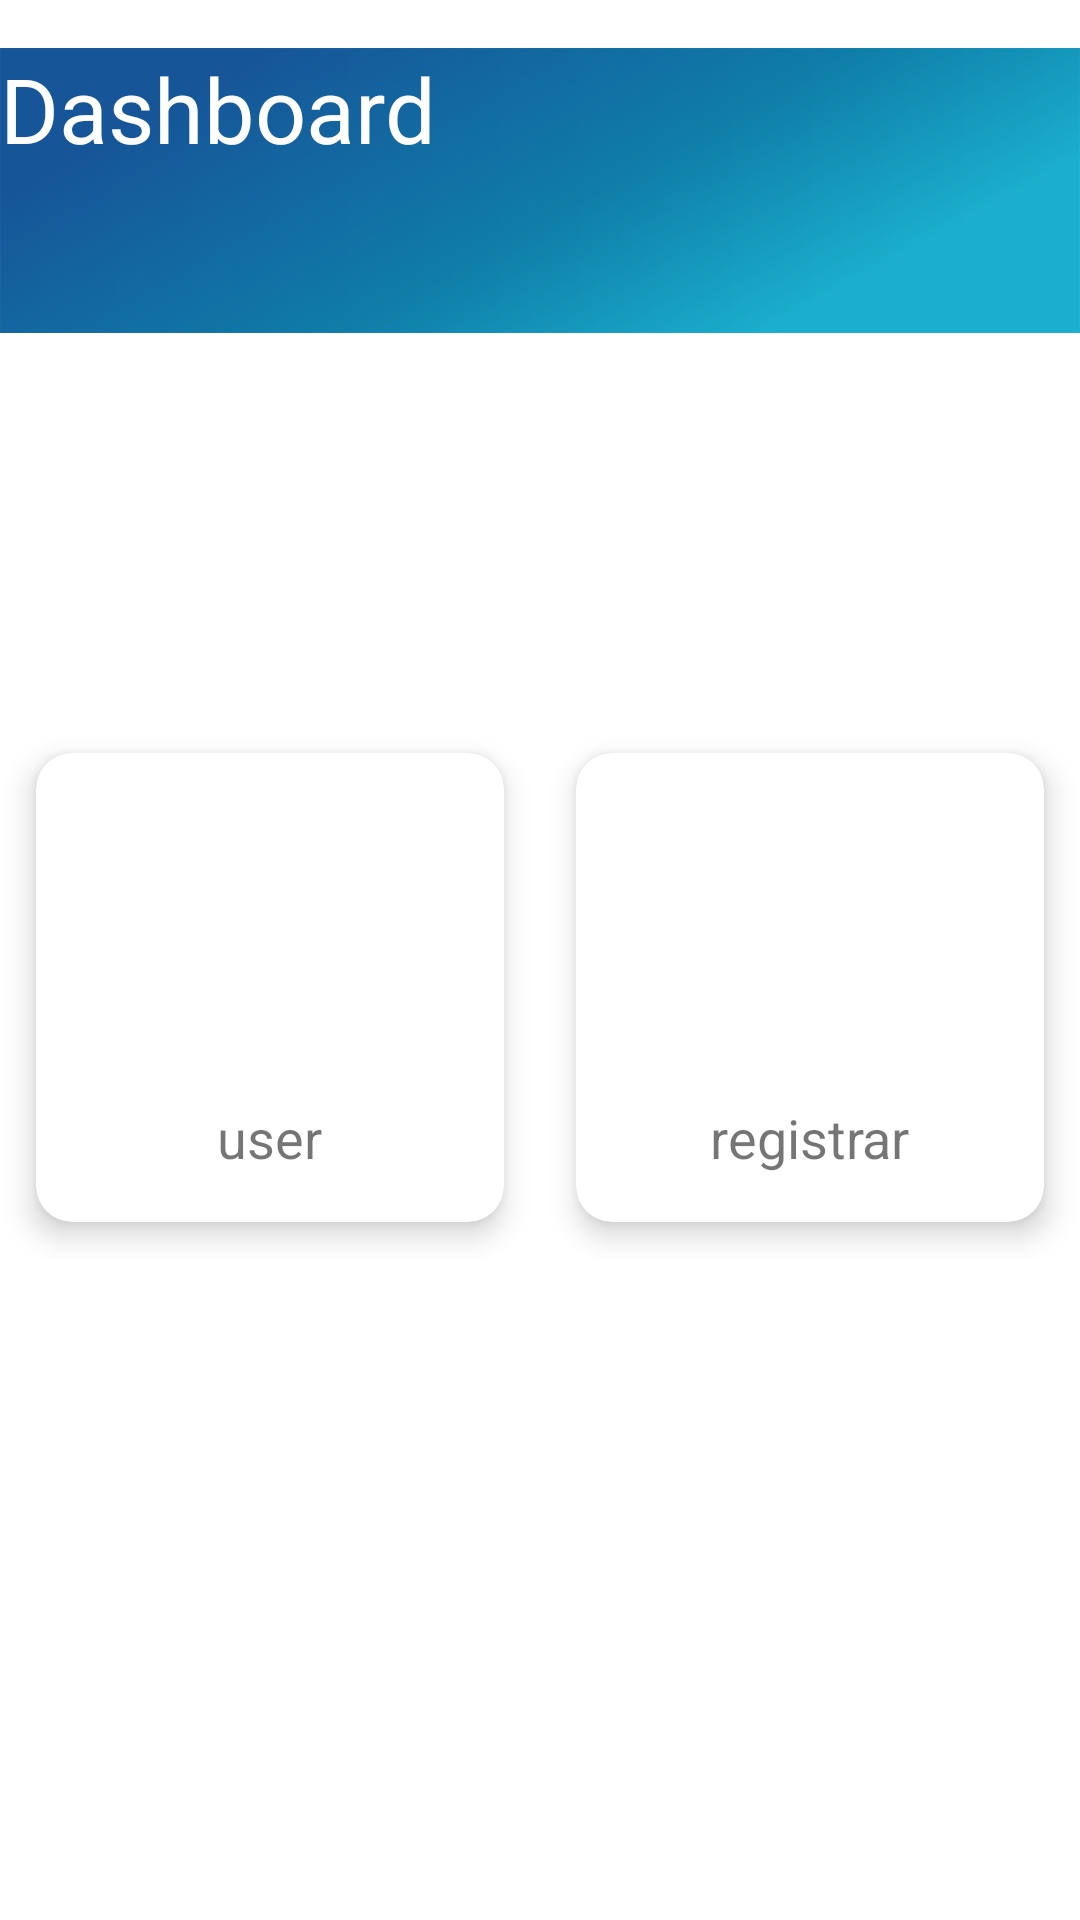

The Android layout XML behind this screen, and the referenced resources:
<!-- AndroidManifest.xml: application theme Theme.Fyp_final -->
<!-- res/layout/activity_3.xml -->
<?xml version="1.0" encoding="utf-8"?>
<ScrollView
    xmlns:android="http://schemas.android.com/apk/res/android"
    xmlns:app="http://schemas.android.com/apk/res-auto"
    xmlns:tools="http://schemas.android.com/tools"
    android:layout_width="match_parent"
    android:layout_height="match_parent"

    tools:context=".Activity3">
<LinearLayout
    android:layout_width="match_parent"
    android:layout_height="wrap_content"
    android:orientation="vertical">
    <FrameLayout
        android:layout_width="match_parent"
        android:layout_height="match_parent"

        >
    <ImageView
        android:layout_width="match_parent"
        android:layout_height="117dp"
        android:src="@drawable/gradient"
        android:translationY="5dp"
        android:contentDescription="@string/todo1">

    </ImageView>

        <TextView
            android:layout_width="match_parent"
            android:layout_height="101dp"
            android:text="@string/dashboard1"
            android:layout_gravity="bottom"
            android:textColor="#ffff"
            android:textSize="30sp">

        </TextView>
    </FrameLayout>

    <RelativeLayout
        android:layout_width="match_parent"
        android:layout_height="wrap_content"
        android:layout_marginRight="20dp"
        android:layout_marginLeft="20dp"
        android:layout_marginTop="32dp"
        >


        <TextView
            android:id="@+id/text_view"
            android:layout_width="match_parent"
            android:layout_height="90dp"
            android:gravity="center"
            android:textSize="110sp" />

    </RelativeLayout>

    <GridLayout
        android:layout_width="match_parent"
        android:layout_height="wrap_content"
        android:alignmentMode="alignMargins"
        android:columnCount="2"
        android:columnOrderPreserved="false"
        android:rowCount="1"

        >


        <androidx.cardview.widget.CardView
            android:id="@+id/cardView1"
            android:layout_width="wrap_content"
            android:layout_height="wrap_content"
            android:layout_rowWeight="1"
            android:layout_columnWeight="1"
            android:layout_margin="12dp"
            app:cardCornerRadius="12dp"
            app:cardElevation="6dp">

            <LinearLayout
                android:layout_width="match_parent"
                android:layout_height="match_parent"
                android:gravity="center"
                android:orientation="vertical"
                android:padding="16dp"
                tools:ignore="UseCompoundDrawables">

                <ImageView
                    android:layout_width="100dp"
                    android:layout_height="100dp"
                    android:src="@drawable/images"
                    android:contentDescription="@string/todo3" />

                <TextView
                    android:layout_width="wrap_content"
                    android:layout_height="wrap_content"
                    android:text="@string/user"
                    android:textSize="18sp">

                </TextView>
            </LinearLayout>
        </androidx.cardview.widget.CardView>

        <androidx.cardview.widget.CardView
            android:id="@+id/cardView2"
            android:layout_width="wrap_content"
            android:layout_height="wrap_content"
            android:layout_rowWeight="1"
            android:layout_columnWeight="1"
            android:layout_margin="12dp"
            app:cardCornerRadius="12dp"
            app:cardElevation="6dp">

            <LinearLayout
                android:layout_width="match_parent"
                android:layout_height="match_parent"
                android:gravity="center"
                android:orientation="vertical"
                android:padding="16dp"
                tools:ignore="UseCompoundDrawables">

                <ImageView
                    android:layout_width="100dp"
                    android:layout_height="100dp"
                    android:src="@drawable/images"
                    android:contentDescription="@string/todo2" />

                <TextView
                    android:layout_width="wrap_content"
                    android:layout_height="wrap_content"
                    android:text="@string/registrar"
                    android:textSize="18sp">

                </TextView>
            </LinearLayout>
        </androidx.cardview.widget.CardView>
    </GridLayout>

</LinearLayout>
</ScrollView>
<!-- resources referenced by this layout -->
<resources>
  <!-- drawable gradient: png bitmap (drawable, 209401 bytes) -->
  <string name="dashboard1">Dashboard</string>
  <string name="registrar">registrar</string>
  <string name="todo1">TODO</string>
  <string name="todo2">TODO</string>
  <string name="todo3">TODO</string>
  <string name="user">user</string>
  <style name="Theme.Fyp_final" parent="Theme.MaterialComponents.DayNight.DarkActionBar">
          
          <item name="colorPrimary">@color/purple_500</item>
          <item name="colorPrimaryVariant">@color/purple_700</item>
          <item name="colorOnPrimary">@color/white</item>
          
          <item name="colorSecondary">@color/teal_200</item>
          <item name="colorSecondaryVariant">@color/teal_700</item>
          <item name="colorOnSecondary">@color/black</item>
          
          <item name="android:statusBarColor" tools:targetApi="l">?attr/colorPrimaryVariant</item>
          
      </style>
  <!-- not gathered from this repository: default colours our renderer supplied (Android Studio template values) -->
  <color name="purple_500">#FF6200EE</color>
  <color name="purple_700">#FF3700B3</color>
  <color name="teal_200">#FF03DAC5</color>
  <color name="teal_700">#FF018786</color>
  <color name="black">#FF000000</color>
  <color name="white">#FFFFFFFF</color>
</resources>
